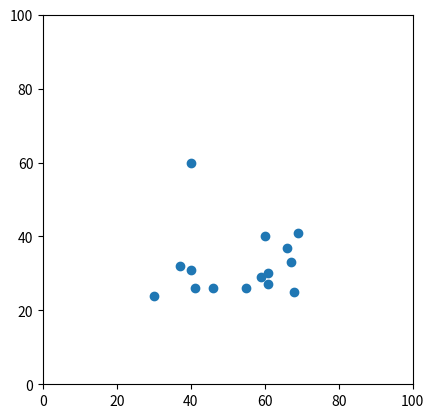

This chart was generated by the following Python code: (Note: this script raises an exception after producing the figure.)
import numpy as np
import pandas as pd
import matplotlib.pyplot as plt

def svd(A):
    B = np.dot(A.T, A)
    eigen_values, eigen_vectors = np.linalg.eig(B)

    singular_values = np.sqrt(eigen_values)
    singular_index = np.argsort(singular_values)[::-1]

    S = np.diagflat(singular_values[singular_index])

    V = eigen_vectors[:, singular_index]

    dig = S.diagonal()
    U = [np.dot(A, V[:, i]) / dig[i] for i in range(len(dig))]
    U = np.array(U).T
    return U, S, V

def pca(X, n_components):
    X = X - X.mean(axis=0)
    U, S, V = svd(X)
    n = n_components

    X_new = np.dot(U[:, :n], S[:n, :n].T)

    return X_new


math = np.array([41, 37, 40, 30, 40, 60, 46, 61, 67, 68, 55, 61, 59, 66, 69])
physics = np.array([26, 32, 31, 24, 60, 40, 26, 27, 33, 25, 26, 30, 29, 37, 41])
X = np.vstack((math, physics)).T
X_new = pca(X, n_components=1)
print(X_new.shape)
print(X_new)

df_test = pd.DataFrame({"math": math, "physics": physics})
mean = df_test[["math", "physics"]].mean(axis=0)
U, S, V = svd(X)

fig = plt.figure()
ax = fig.add_subplot(111, aspect="equal")
ax.scatter(X[:, 0], X[:, 1])
ax.set_xlim([0, 100])
ax.set_ylim([0, 100])
ax.quiver(mean[0], mean[1], V[0,0], V[1,0], color="b", width=0.01, scale=3)
ax.quiver(mean[0], mean[1], V[0,1], V[1,1], color="r", width=0.01, scale=3)
plt.show()
